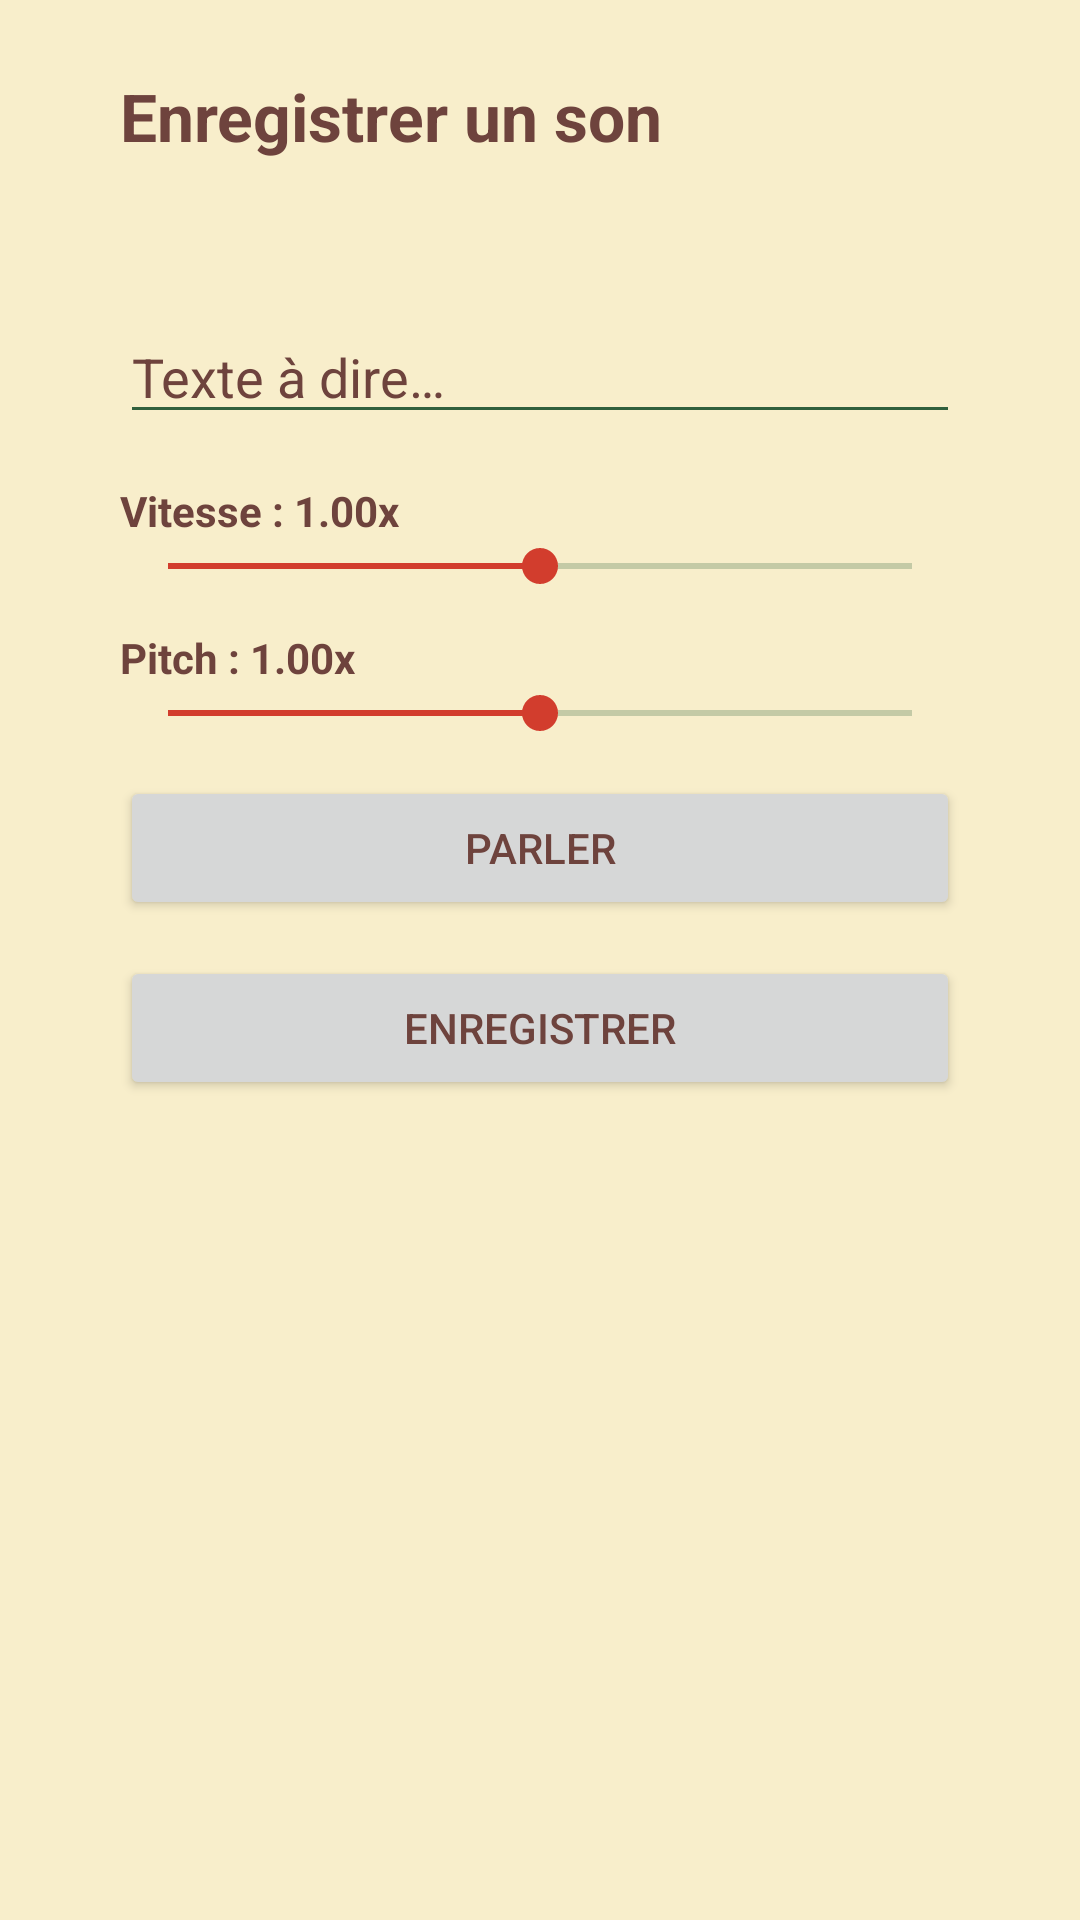

The Android layout XML behind this screen, and the referenced resources:
<!-- AndroidManifest.xml: application theme Theme.BurgerBox -->
<!-- res/layout/generer_son.xml -->
<?xml version="1.0" encoding="utf-8"?>
<ScrollView xmlns:android="http://schemas.android.com/apk/res/android"
    android:id="@+id/lore_scroll"
    android:layout_width="match_parent"
    android:layout_height="match_parent"
    android:paddingStart="40dp"
    android:paddingEnd="40dp"
    android:paddingTop="24dp"
    android:paddingBottom="16dp">

    <LinearLayout
        android:layout_width="match_parent"
        android:layout_height="wrap_content"
        android:orientation="vertical">

        <TextView
            android:id="@+id/titleText"
            android:text="Enregistrer un son"
            android:textSize="22sp"
            android:textStyle="bold"
            android:layout_width="match_parent"
            android:layout_height="wrap_content"
            android:layout_marginBottom="50dp" />


        <EditText
            android:id="@+id/inputText"
            android:text="Texte à dire…"
            android:layout_width="match_parent"
            android:layout_height="wrap_content" />

        
        <TextView
            android:id="@+id/tvRateLabel"
            android:layout_width="match_parent"
            android:layout_height="wrap_content"
            android:text="Vitesse : 1.00x"
            android:layout_marginTop="16dp"
            android:textStyle="bold"/>

        <SeekBar
            android:id="@+id/seekRate"
            android:layout_width="match_parent"
            android:layout_height="wrap_content"
            android:max="200"
            android:progress="100" />

        
        <TextView
            android:id="@+id/tvPitchLabel"
            android:layout_width="match_parent"
            android:layout_height="wrap_content"
            android:text="Pitch : 1.00x"
            android:layout_marginTop="12dp"
            android:textStyle="bold"/>

        <SeekBar
            android:id="@+id/seekPitch"
            android:layout_width="match_parent"
            android:layout_height="wrap_content"
            android:max="200"
            android:progress="100" />


        <Button
            android:id="@+id/btnPlay"
            android:text="Parler"
            android:layout_width="match_parent"
            android:layout_height="wrap_content"
            android:layout_marginTop="12dp" />

        <Button
            android:id="@+id/btnSave"
            android:text="Enregistrer"
            android:layout_width="match_parent"
            android:layout_height="wrap_content"
            android:layout_marginTop="12dp" />
    </LinearLayout>
</ScrollView>
<!-- resources referenced by this layout -->
<resources>
  <style name="Theme.BurgerBox" parent="Theme.MaterialComponents.DayNight.NoActionBar">
          
          <item name="colorPrimary">@color/russet</item>
          <item name="colorPrimaryVariant">@color/russet</item>
          <item name="colorOnPrimary">@android:color/white</item>
  
          <item name="colorSecondary">@color/fire_red</item>
          <item name="colorSecondaryVariant">@color/saffron</item>
          <item name="colorOnSecondary">@android:color/white</item>
  
          
          <item name="android:windowBackground">@color/vanilla_cream</item>
          <item name="colorSurface">@color/vanilla_cream</item>
          <item name="colorBackgroundFloating">@color/vanilla_cream</item>
          <item name="colorOnBackground">@color/retro_green</item>
  
          
          <item name="android:textColor">@color/russet</item>
          <item name="android:textColorPrimary">@color/russet</item>
          <item name="android:textColorSecondary">@color/retro_green</item>
  
          
          <item name="toolbarStyle">@style/Widget.BurgerBox.Toolbar</item>
  
          
          <item name="materialButtonStyle">@style/Widget.BurgerBox.Button</item>
  
          
          <item name="shapeAppearanceMediumComponent">@style/ShapeAppearance.MediumComponent</item>
      </style>
  <color name="russet">#6E433D</color>
  <color name="fire_red">#D23D2D</color>
  <color name="saffron">#F5C065</color>
  <color name="vanilla_cream">#F8EECB</color>
  <color name="retro_green">#31603D</color>
  <style name="Widget.BurgerBox.Toolbar" parent="Widget.MaterialComponents.Toolbar">
          <item name="android:background">@color/retro_green</item>
          <item name="titleTextColor">@android:color/white</item>
          <item name="subtitleTextColor">@color/saffron</item>
          <item name="navigationIconTint">@android:color/white</item>
      </style>
  <style name="Widget.BurgerBox.Button" parent="Widget.MaterialComponents.Button">
          <item name="backgroundTint">@color/fire_red</item>
          <item name="android:textColor">@android:color/white</item>
          <item name="cornerRadius">12dp</item>
          <item name="rippleColor">@color/saffron</item>
      </style>
  <style name="ShapeAppearance.MediumComponent" parent="">
          <item name="cornerFamily">rounded</item>
          <item name="cornerSize">12dp</item>
      </style>
</resources>
